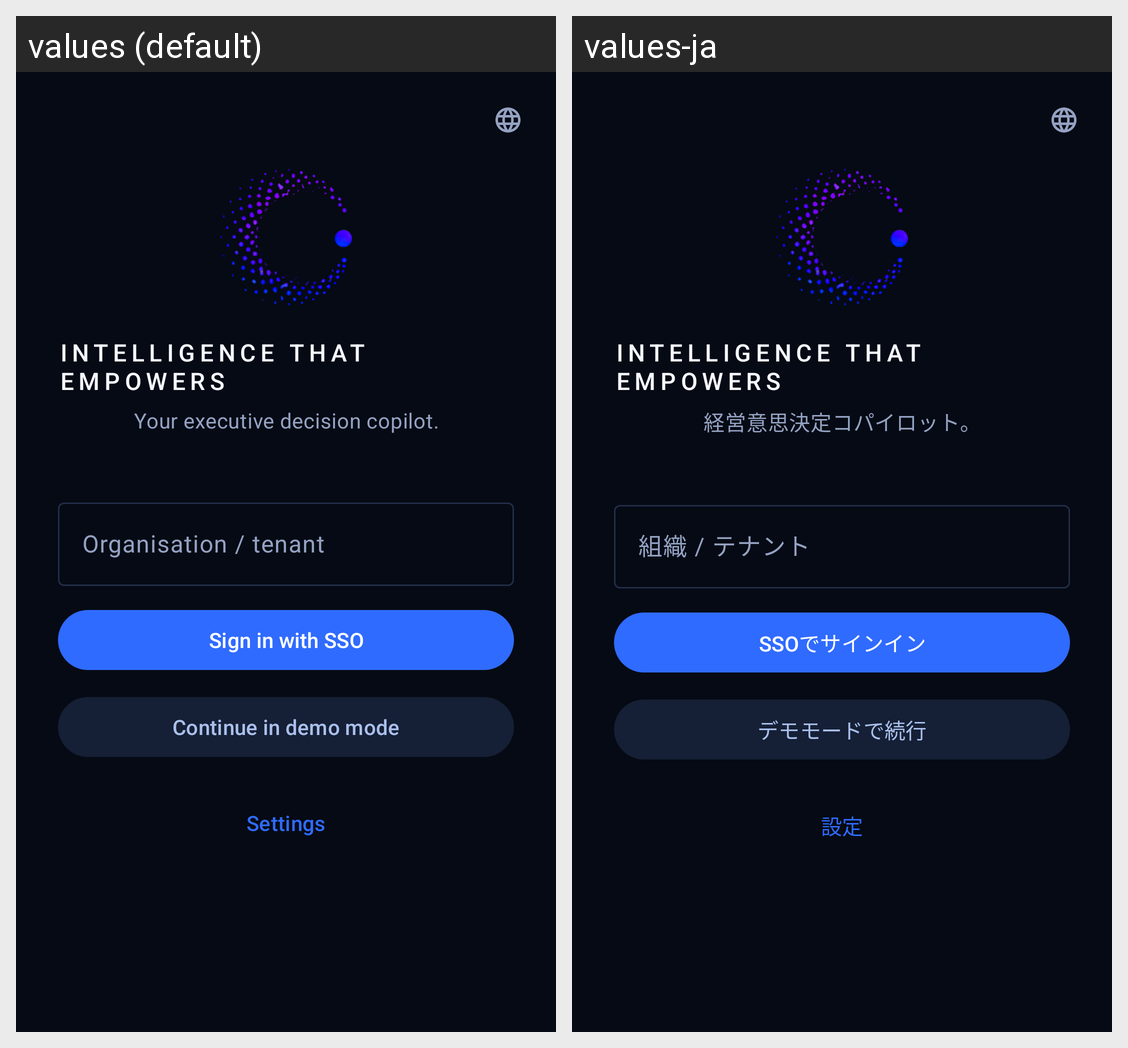

Strings drawn on this Android screen and how each of the app's shown locales translates them:
Android screen res/layout/activity_login.xml rendered under 2 locales, left to right: values (default), values-ja. Device: Nexus 5 (rendered at 1080×1920; each locale shown at half size, 540×960, under a caption strip naming it); theme Theme.Orphos.
Strings drawn on this screen, with the default value and each locale's value (text and hints the layout hard-codes, and strings that could not be matched under every locale, appear in the picture but are not listed):

brand_tagline
  values: INTELLIGENCE THAT EMPOWERS
  values-ja: INTELLIGENCE THAT EMPOWERS  [not translated; the default value is used]

login_tagline
  values: Your executive decision copilot.
  values-ja: 経営意思決定コパイロット。

login_tenant_hint
  values: Organisation / tenant
  values-ja: 組織 / テナント

login_signin
  values: Sign in with SSO
  values-ja: SSOでサインイン

login_demo
  values: Continue in demo mode
  values-ja: デモモードで続行

menu_settings
  values: Settings
  values-ja: 設定
